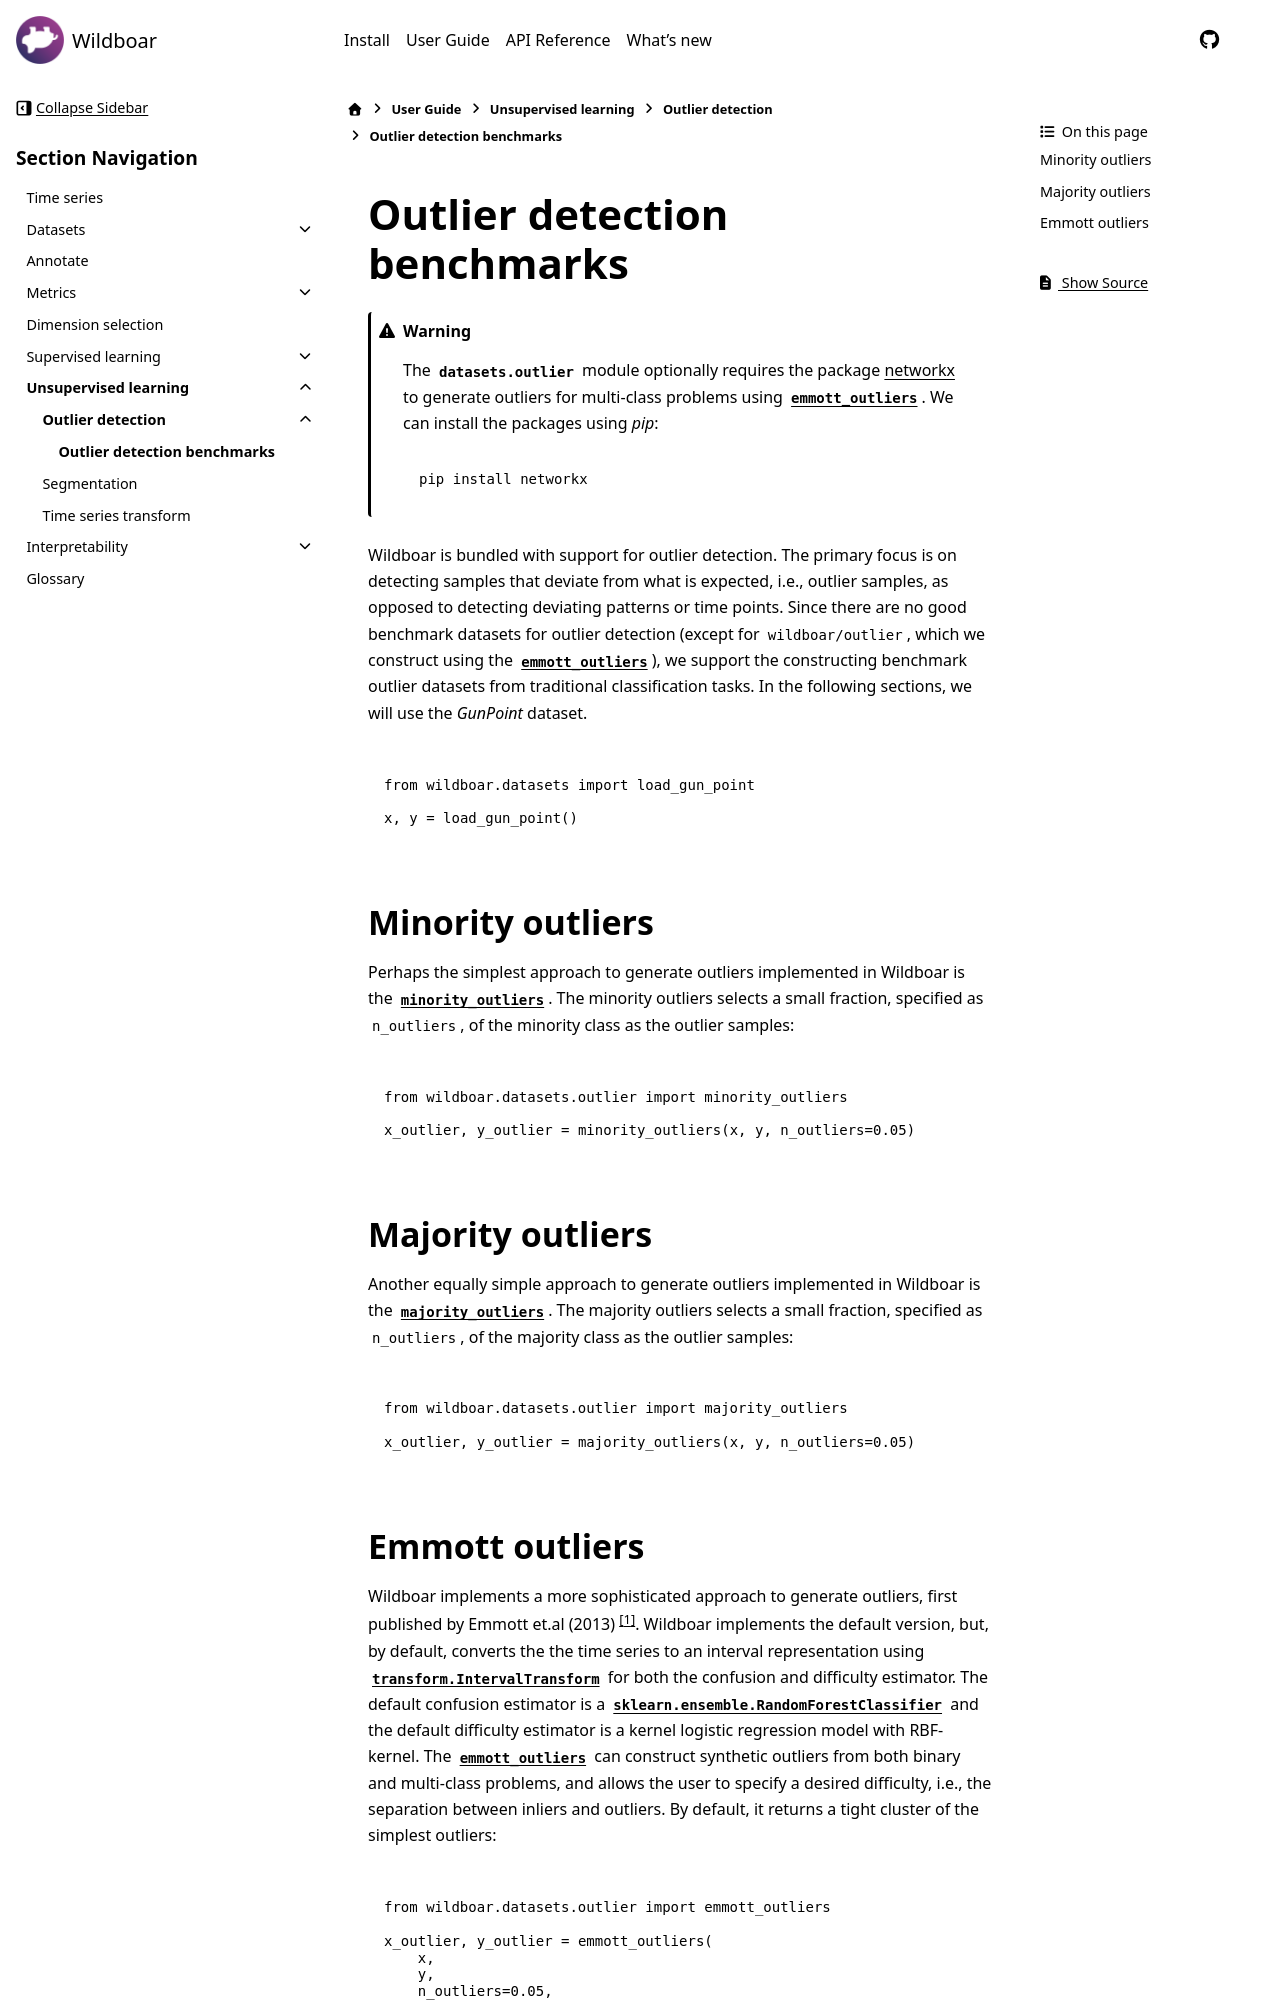

repository: wildboar-foundation/wildboar · page: 1.3/guide/unsupervised/outlier/generation.html · generator: sphinx

.. currentmodule:: wildboar
.. _guide-outlier-generation:

############################
Outlier detection benchmarks
############################


.. warning::

   The :mod:`datasets.outlier` module optionally requires the package `networkx
   <https://pypi.org/projects/networkx>`_ to generate outliers for multi-class
   problems using :func:`~datasets.outlier.emmott_outliers`. We can
   install the packages using `pip`:

   .. code-block:: shell

      pip install networkx

Wildboar is bundled with support for outlier detection. The primary focus is on
detecting samples that deviate from what is expected, i.e., outlier samples, as
opposed to detecting deviating patterns or time points. Since there are no good
benchmark datasets for outlier detection (except for ``wildboar/outlier``,
which we construct using the :class:`~datasets.outlier.emmott_outliers`), we
support the constructing benchmark outlier datasets from traditional
classification tasks. In the following sections, we will use the `GunPoint`
dataset.

.. execute::
   :context:

   from wildboar.datasets import load_gun_point
   x, y = load_gun_point()

*****************
Minority outliers
*****************

Perhaps the simplest approach to generate outliers implemented in Wildboar is
the :func:`~datasets.outlier.minority_outliers`. The minority outliers selects a
small fraction, specified as ``n_outliers``, of the minority class as the outlier
samples:

.. execute::
   :context:

   from wildboar.datasets.outlier import minority_outliers
   x_outlier, y_outlier = minority_outliers(x, y, n_outliers=0.05)


*****************
Majority outliers
*****************

Another equally simple approach to generate outliers implemented in Wildboar is
the :func:`~datasets.outlier.majority_outliers`. The majority outliers selects a
small fraction, specified as ``n_outliers``, of the majority class as the outlier
samples:

.. execute::
   :context:

   from wildboar.datasets.outlier import majority_outliers
   x_outlier, y_outlier = majority_outliers(x, y, n_outliers=0.05)
